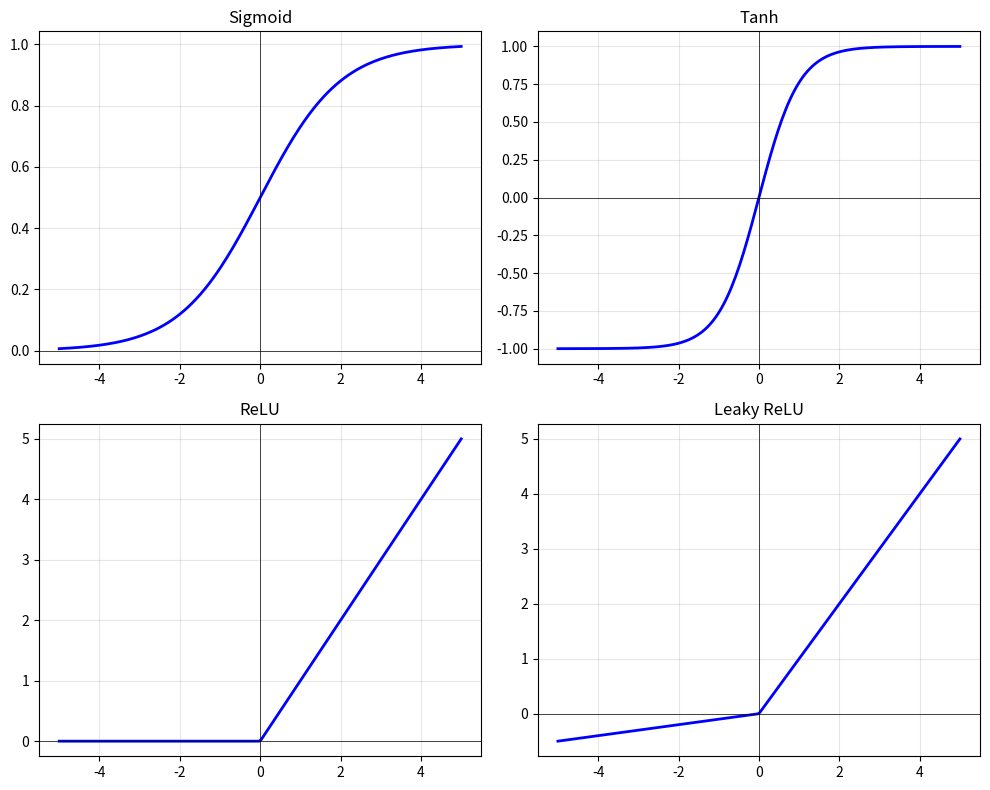

Python code for this plot:
import numpy as np
import matplotlib.pyplot as plt

x = np.linspace(-5, 5, 200)

def sigmoid(x): return 1 / (1 + np.exp(-x))
def tanh(x): return np.tanh(x)
def relu(x): return np.maximum(0, x)
def leaky_relu(x, a=0.1): return np.where(x > 0, x, a*x)

fig, axes = plt.subplots(2, 2, figsize=(10, 8))
for ax, (fn, name) in zip(axes.ravel(), [(sigmoid, 'Sigmoid'), (tanh, 'Tanh'), (relu, 'ReLU'), (leaky_relu, 'Leaky ReLU')]):
    ax.plot(x, fn(x), 'b-', linewidth=2)
    ax.axhline(0, color='black', linewidth=0.5)
    ax.axvline(0, color='black', linewidth=0.5)
    ax.set_title(name)
    ax.grid(True, alpha=0.3)
plt.tight_layout()
plt.show()

print("Output ranges:")
print(f"Sigmoid: (0, 1)")
print(f"Tanh: (-1, 1)")
print(f"ReLU: [0, inf)")
print(f"Leaky ReLU: (-inf, inf)")
print("\nGradient issues:")
print(f"Sigmoid/Tanh: vanishing gradients for |x| >> 0")
print(f"ReLU: dead neurons for x < 0")
print(f"Leaky ReLU: no dead neurons")
